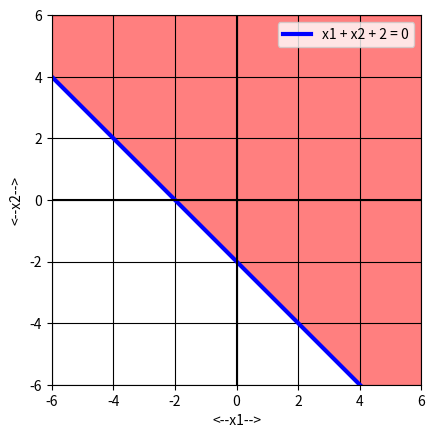

Here is the Python script that generated this plot:
# solution to exercise 1

import numpy as np
import matplotlib.pyplot as plt

# weights and bias
w1, w2, w0 = 1, 1, 2
x1_start = -6
x1_end = 6
x1_count = 100
x1 = np.linspace(x1_start, x1_end, x1_count)
x2 = -(w0/w2) - (w1*x1/w2)

# line plot
plt.plot(x1, x2, color='b', linewidth=3)
plt.grid(True, color='k')
x_axis_min = -6
x_axis_max = 6
y_axis_min = -6
y_axis_max = 6
plt.axis([x_axis_min, x_axis_max, y_axis_min, y_axis_max])
plt.axhline(0, color='k')
plt.axvline(0, color='k')
plt.fill_between(x1, x2, y_axis_max, color='r', alpha=0.5)
plt.xlabel('<--x1-->')
plt.ylabel('<--x2-->')
plt.legend(['x1 + x2 + 2 = 0'])
plt.gca().set_aspect('equal')

plt.show()
